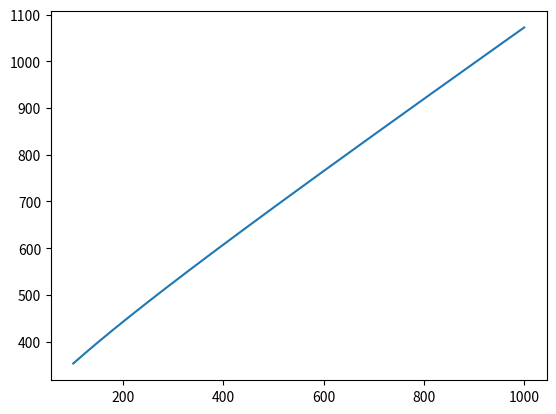

The matplotlib source for this figure:
import numpy as np
import matplotlib.pyplot as plt

N = 1000
wait = np.linspace(101,1000,num=1000)
Et_list = []
avg_latency = 100
l = 1/avg_latency #lambda

for w in wait:
	e = 1/w
	x1 = 2/l
	x2 = e/2/l/(e-l)
	x3 = 2*l*l/e/(2*l-e)/(e+l)
	x4 = 2*l*e*e/(2*l-e)/(l+e)/(l+2*e)/(l+2*e)
	x5 = 2*l*e/(2*l-e)/(2*l+e)/(2*l+e)
	x6 = -1*2*l*l/(e-l)/(e+l)/(e+l)
	x7 = -1*e/2/(2*l-e)/(l+e)
	x8 = -1*2*l*e*e/(2*l-e)/(l+e)/(3*l+e)/(3*l+e)
	x9 = -1*l/2/e/(2*l-e)
	temp = x1+x2+x3+x4+x5+x6+x7+x8+x9
	Et_list.append(temp)

plt.plot(wait,Et_list)
plt.show()
